Run: headless pygame with SDL's dummy video driver; simulated clock (each Clock.tick advances the game by its frame time, no real sleeping); random seed 0; keys injected as events and as key.get_pressed() state; no mouse input.
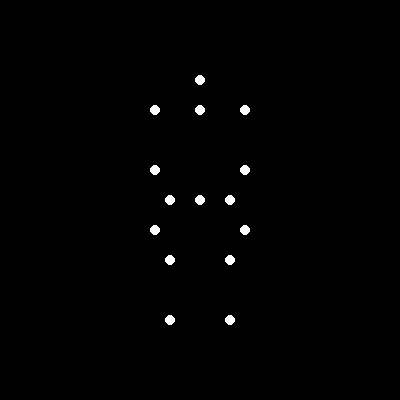
Frame 1 of 4 · flips 1–60 · no input
Frame 2 of 4 · flips 61–180 · tapped SPACE, RETURN · held RIGHT (→), D · screen unchanged from frame 1, image omitted
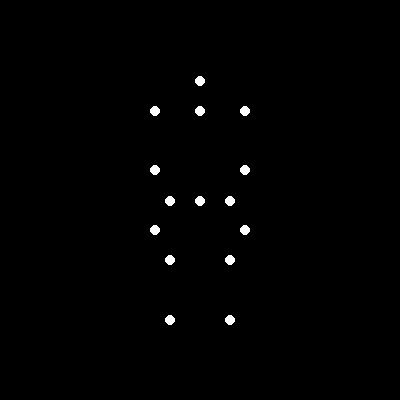
Frame 3 of 4 · flips 181–300 · held DOWN (↓), S
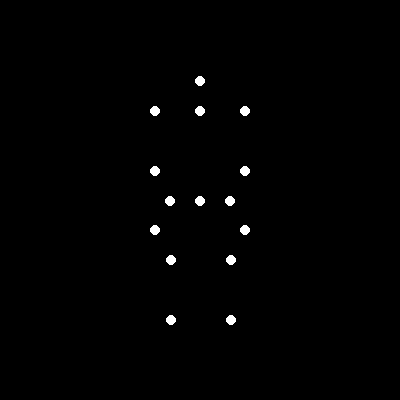
Frame 4 of 4 · flips 301–420 · held LEFT (←), A, UP (↑), W

The pygame program that drew these frames:


import pygame
import time

# Initialize Pygame
pygame.init()

# Set up the window
screen = pygame.display.set_mode((400, 400))
pygame.display.set_caption("Point-Light Stimulus Animation")

# Define standing positions
standing = [
    (0, 0.9),  # head
    (0, 0.8),  # neck
    (0, 0.5),  # waist
    (-0.15, 0.8),  # left shoulder
    (0.15, 0.8),  # right shoulder
    (-0.15, 0.6),  # left elbow
    (0.15, 0.6),  # right elbow
    (-0.15, 0.4),  # left wrist
    (0.15, 0.4),  # right wrist
    (-0.1, 0.5),  # left hip
    (0.1, 0.5),  # right hip
    (-0.1, 0.3),  # left knee
    (0.1, 0.3),  # right knee
    (-0.1, 0.1),  # left ankle
    (0.1, 0.1),  # right ankle
]

# Define seated positions
seated = [
    (0, 0.6),  # head
    (0, 0.5),  # neck
    (0, 0.2),  # waist
    (-0.15, 0.5),  # left shoulder
    (0.15, 0.5),  # right shoulder
    (-0.15, 0.4),  # left elbow
    (0.15, 0.4),  # right elbow
    (-0.15, 0.3),  # left wrist
    (0.15, 0.3),  # right wrist
    (-0.1, 0.2),  # left hip
    (0.1, 0.2),  # right hip
    (0.1, 0.2),  # left knee
    (0.3, 0.2),  # right knee
    (0.1, 0.0),  # left ankle
    (0.3, 0.0),  # right ankle
]

# Scale and offset
scale = 300
offset_y = 350  # y_pixel = offset_y - y * scale

# Colors
black = (0, 0, 0)
white = (255, 255, 255)

# Main loop
running = True
start_time = time.time()
total_time = 2.0  # seconds

while running:
    # Handle events
    for event in pygame.event.get():
        if event.type == pygame.QUIT:
            running = False

    # Get current time
    current_time = time.time() - start_time
    if current_time > total_time:
        start_time = time.time()  # Reset start time to loop the animation
        current_time = 0

    t = current_time / total_time

    # Clear screen
    screen.fill(black)

    # Draw points
    for i in range(15):
        x_stand, y_stand = standing[i]
        x_seat, y_seat = seated[i]
        x = (1 - t) * x_stand + t * x_seat
        y = (1 - t) * y_stand + t * y_seat
        x_pixel = 200 + x * scale
        y_pixel = offset_y - y * scale
        pygame.draw.circle(screen, white, (int(x_pixel), int(y_pixel)), 5)

    # Update display
    pygame.display.flip()

    # Cap the frame rate
    pygame.time.Clock().tick(60)

# Quit Pygame
pygame.quit()
